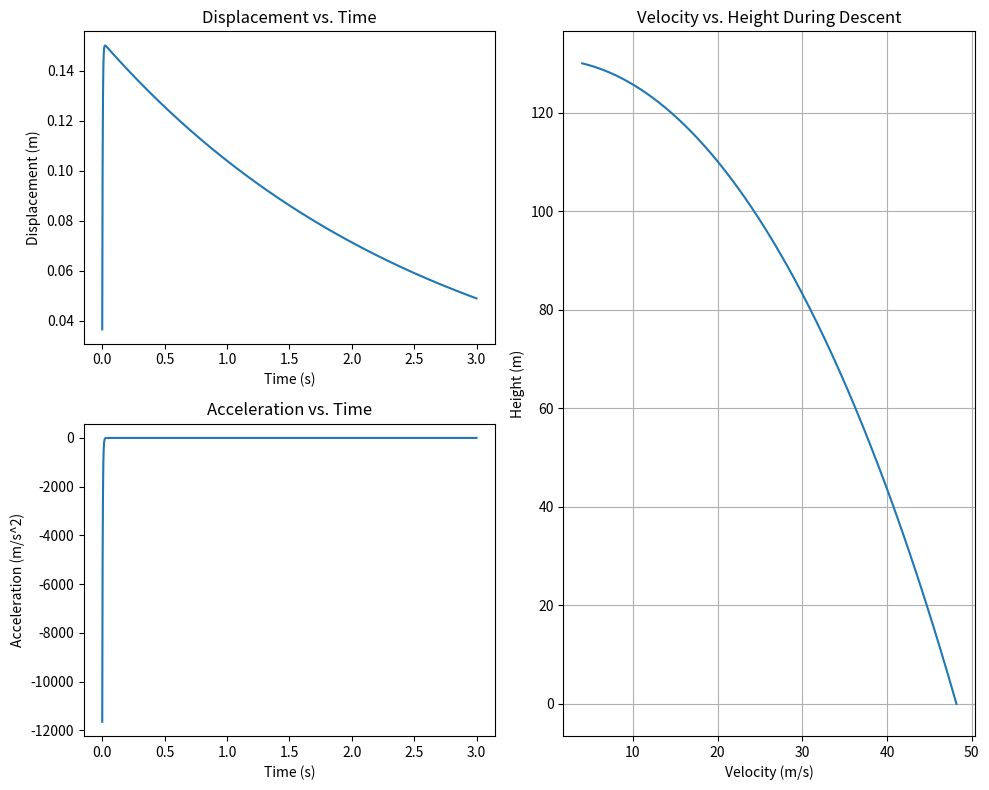

Here is the Python script that generated this plot:
"""
System design, simulation and optimization program for GISMO payload
Specifications:
 - Maximum G Force Experienced and/or Maximum Kinetic Energy
 - Maximum Displacement (Room for mass to move within the spring damper system)
 - Thrust 
 - c and K values for SMD system
 - Mass of payload
 - Mass of STEMnaut capsule
 - Drop height
 - Initial Velocity
 - Impact Velocity
 - Drag Coefficient of Nose Cone


 A successful design will include:
 - Maximum G Force under threshold
 - Displacement under threshold

 Deliverables:
 - Plot of Velocity (x) against Height (y)


 Base Equations and Relations

"""
from scipy.optimize import minimize
import numpy as np
import matplotlib.pyplot as plt

mass = 0.5  # kg of STEMnaut capsule
initial_position = 0  # m of smd system
time_step = 0.001  # Time step for simulation (s)
total_time = 3.0  # Total simulation time (s)
desired_max_acceleration = 120 #during/after impact
displacement_threshold = .15 # meters of displacement of the spring mass damper system in one direction
mass_kg = 3  # Mass in kilograms of whole payload
diameter_m = 0.127  # Diameter in meters
height_m = 130  # Initial height in meters
dt = 0.001  # Time step in seconds
initial_velocity_m_per_s = 4  # Initial velocity in m/s
F_thrust = 0  # Thrust force in Newtons

# Constants
g = 9.81  # Acceleration due to gravity in m/s^2
rho = 1.225  # Air density in kg/m^3
A = np.pi * (diameter_m / 2)**2  # Cross-sectional area in m^2
drag_coefficient = 0.3  # Drag coefficient for a sphere

# Lists to store height and velocity values
heights = []
velocities = []

# Initialize velocity and position
velocity = initial_velocity_m_per_s
position = height_m

# Simulation loop
while position > 0:
    # Force calculations
    F_gravity = mass_kg * g
    F_drag = 0.5 * drag_coefficient * rho * A * velocity**2
    
    # If thrust is active, subtract it from the net force
    net_force = F_gravity - F_drag - F_thrust

    # Acceleration (net force divided by mass)
    acceleration = net_force / mass_kg

    # Update velocity and position
    velocity += acceleration * dt
    position -= velocity * dt

    # Store the current height and velocity
    heights.append(position)
    velocities.append(velocity)

impact_velocity = velocities[-1]



def simulate_system_with_params(c, K):
    time = 0.0
    position = initial_position
    velocity = impact_velocity
    acceleration_list = []  # To store acceleration values
    position_list = []      # To store position values

    while time < total_time:
        # Calculate acceleration (from Newton's second law)
        acceleration = (-c * velocity - K * position) / mass
        
        # Update velocity and position using the Euler method
        velocity += acceleration * time_step
        position += velocity * time_step

        # Store acceleration and position values
        acceleration_list.append(acceleration)
        position_list.append(position)

        # Update time
        time += time_step

    return position_list, acceleration_list 

# Define the objective function (e.g., a simple quadratic function)
def spring_mass_damper_simulation(x):
    # Initialize variables
    damping_coefficient = x[0]   # Ns/m
    spring_constant = x[1]       # N/m
    time = 0.0
    position = initial_position
    velocity = impact_velocity
    max_displacement = 0.0
    
    while time < total_time:
        # Calculate acceleration (from Newton's second law)
        acceleration = (-damping_coefficient * velocity - spring_constant * position) / mass
        
        # Update velocity and position using the Euler method
        velocity += acceleration * time_step
        position += velocity * time_step
        
        # Update time
        time += time_step
        
        # Update maximum displacement if needed
        max_displacement = max(max_displacement, abs(position))
    
    return np.abs(max_displacement - displacement_threshold)

def acceleration_constraint(x):
    damping_coefficient = x[0]
    spring_constant = x[1]
    time = 0.0
    position = initial_position
    velocity = impact_velocity
    max_acceleration = 0.0  # Initialize max acceleration

    while time < total_time:
        # Calculate acceleration (from Newton's second law)
        acceleration = (-damping_coefficient * velocity - spring_constant * position) / mass

        # Check for max acceleration
        max_acceleration = max(max_acceleration, abs(acceleration))

        # Update velocity and position using the Euler method
        velocity += acceleration * time_step
        position += velocity * time_step

        # Update time
        time += time_step

    # The constraint function should return a value less than or equal to zero when the constraint is met
    return np.abs(max_acceleration - desired_max_acceleration)

def spring_constant_constraint(x):
    spring_constant = x[1]
    K_min = 0  # Adjust this to your minimum allowable spring constant
    K_max = 0  # Adjust this to your maximum allowable spring constant

    # The constraint function should return a value less than or equal to zero when the constraint is met
    return min(spring_constant - K_min, K_max - spring_constant)

# Define constraints
constraints = [{'type': 'ineq', 'fun': acceleration_constraint}]#,
               #{'type': 'ineq', 'fun': spring_constant_constraint}]



# Initial guess and bounds
initial_guess = [0.1, 10.0]  # Adjust these based on your knowledge
bounds = [(0, None), (0, None)]  # Non-negative values for damping and spring constant

# Choose an optimization method (e.g., SLSQP)
result = minimize(spring_mass_damper_simulation, initial_guess, method='SLSQP', bounds=bounds, constraints=constraints)



# Extract the results
optimized_params = result.x
minimum_value = result.fun
success = result.success

print("Optimized c:", optimized_params[0])
print("Optimized K:", optimized_params[1])
print("Minimum Value:", minimum_value)
print("Success:", success)

# Use the optimized c and K values
optimal_c = optimized_params[0]
optimal_K = optimized_params[1]

# Simulate the system with optimized c and K values
displacement, acceleration = simulate_system_with_params(optimal_c, optimal_K)

# Plot displacement vs. time
plt.figure(figsize=(10, 8))
plt.subplot(2, 2, 1)
time_values = np.arange(0, total_time + time_step, time_step)  # Include the endpoint
plt.plot(time_values, displacement)
plt.xlabel('Time (s)')
plt.ylabel('Displacement (m)')
plt.title('Displacement vs. Time')

# Plot acceleration vs. time
plt.subplot(2, 2, 3)
plt.plot(time_values, acceleration)
plt.xlabel('Time (s)')
plt.ylabel('Acceleration (m/s^2)')
plt.title('Acceleration vs. Time')

# Plot velocity vs height - make this plot wider
plt.subplot(2, 2, (2, 4))  # This will span the plot across two columns
plt.plot(velocities, heights)
plt.xlabel('Velocity (m/s)')
plt.ylabel('Height (m)')
plt.title('Velocity vs. Height During Descent')
#plt.gca().invert_yaxis()  # Invert y-axis to show descent from initial height to ground
plt.grid(True)

plt.tight_layout()  # This will ensure the plots are not overlapping
plt.show()
